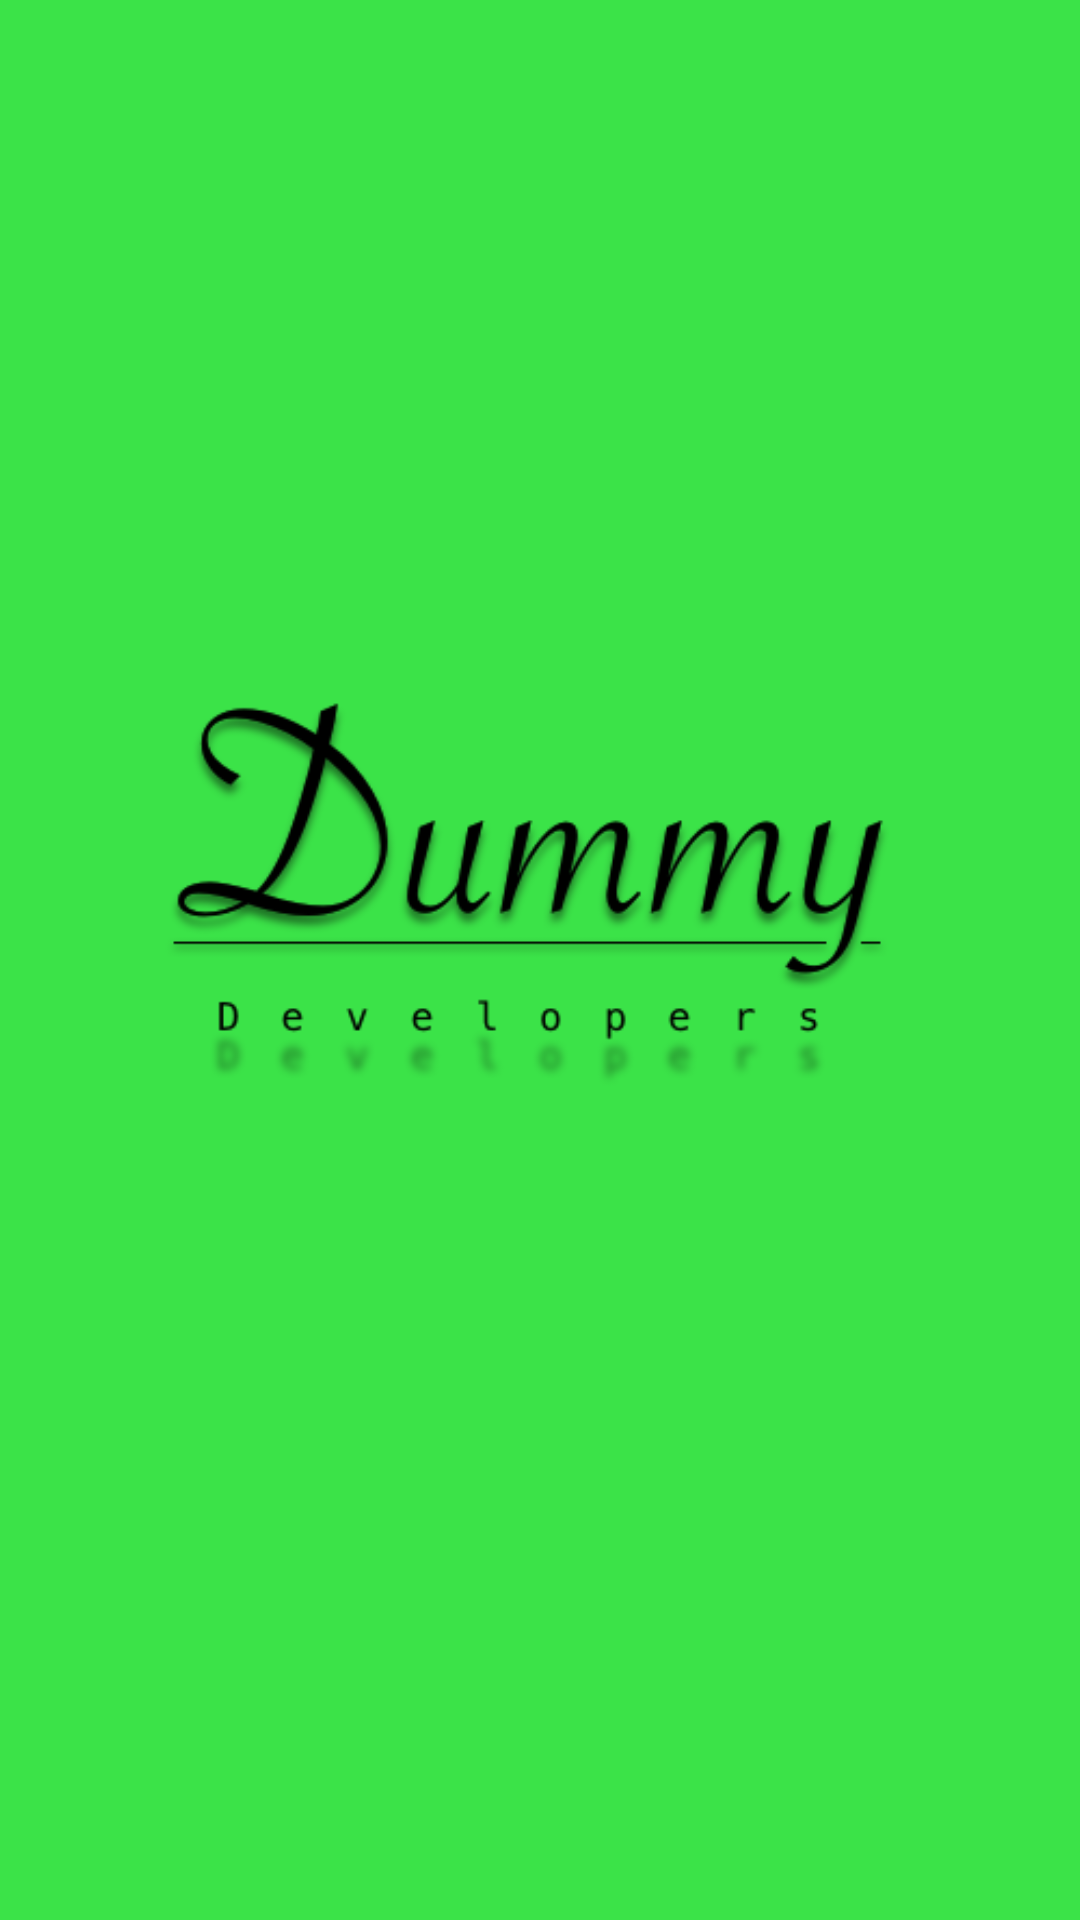

Layout XML and referenced resources for this Android screen:
<!-- AndroidManifest.xml: application theme Theme.RasanDummy -->
<!-- res/layout/activity_main.xml -->
<?xml version="1.0" encoding="utf-8"?>
<androidx.constraintlayout.widget.ConstraintLayout xmlns:android="http://schemas.android.com/apk/res/android"
    xmlns:app="http://schemas.android.com/apk/res-auto"
    android:layout_width="match_parent"
    android:layout_height="match_parent"
    android:background="@color/white">

    <ImageView
        android:id="@+id/imageView"
        android:layout_width="250dp"
        android:layout_height="200dp"
        android:layout_marginLeft="8dp"
        android:layout_marginTop="8dp"
        android:layout_marginRight="8dp"
        android:layout_marginBottom="8dp"
        app:layout_constraintBottom_toBottomOf="parent"
        app:layout_constraintLeft_toLeftOf="parent"
        app:layout_constraintRight_toRightOf="parent"
        app:layout_constraintTop_toTopOf="parent"
        app:layout_constraintVertical_bias="0.447"
        app:srcCompat="@drawable/ic_ddlogo" />

</androidx.constraintlayout.widget.ConstraintLayout>
<!-- resources referenced by this layout -->
<resources>
  <color name="white">#f332e23F</color>
  <!-- drawable ic_ddlogo: png bitmap (drawable, 29704 bytes) -->
  <style name="Theme.RasanDummy" parent="Theme.MaterialComponents.DayNight.NoActionBar">
          
          <item name="colorPrimary">@color/purple_500</item>
          <item name="colorPrimaryVariant">@color/purple_700</item>
          <item name="colorOnPrimary">@color/black</item>
          
          <item name="colorSecondary">@color/teal_200</item>
          <item name="colorSecondaryVariant">@color/teal_700</item>
          <item name="colorOnSecondary">@color/black</item>
          
          <item name="android:statusBarColor" tools:targetApi="l">?attr/colorPrimaryVariant</item>
          
      </style>
  <color name="purple_500">#FF6200EE</color>
  <color name="purple_700">#FF3700B3</color>
  <color name="black">#FF000000</color>
  <color name="teal_200">#FF03DAC5</color>
  <color name="teal_700">#FF018786</color>
</resources>
